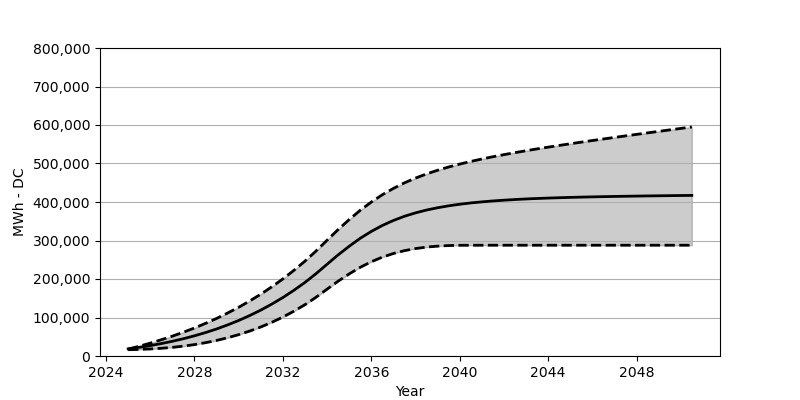

The data file committed next to this chart (first rows):
Date, Low, Base, High
2025-01, 16319, 18566, 17937
2025-07, 17082, 22473, 25349
2026-01, 18298, 27071, 33421
2026-07, 20040, 32266, 42173
2027-01, 22422, 38215, 51575
2027-07, 25617, 44864, 61750
2028-01, 29617, 52410, 72749
2028-07, 34607, 60842, 84687
2029-01, 40452, 70203, 97603
2029-07, 47431, 80707, 111572
2030-01, 55482, 92274, 126612
2030-07, 64822, 105057, 142931
2031-01, 75419, 119190, 160569
2031-07, 87511, 134756, 179641
2032-01, 101129, 151889, 200217
2032-07, 116376, 170662, 222515
2033-01, 133457, 191238, 246586
2033-07, 152590, 213804, 272677
2034-01, 173744, 238462, 300810
2034-07, 194279, 262544, 328334
2035-01, 213361, 285120, 354457
2035-07, 230329, 305624, 378435
2036-01, 244854, 323603, 399918
2036-07, 256843, 339055, 418876
2037-01, 266317, 352106, 435422
2037-07, 273667, 362879, 449761
2038-01, 279069, 371806, 462142
2038-07, 282914, 379115, 472946
2039-01, 285398, 385115, 482450
2039-07, 286872, 390073, 490883
2040-01, 287553, 394166, 498511
2040-07, 287728, 397568, 505377
2041-01, 287749, 400331, 511717
2041-07, 287749, 402722, 517552
2042-01, 287749, 404702, 523026
2042-07, 287749, 406413, 528242
2043-01, 287749, 407887, 533190
2043-07, 287749, 409134, 537953
2044-01, 287749, 410186, 542509
2044-07, 287749, 411124, 546921
2045-01, 287749, 411959, 551282
2045-07, 287749, 412691, 555478
2046-01, 287749, 413320, 559673
2046-07, 287749, 413907, 563714
2047-01, 287749, 414433, 567724
2047-07, 287749, 414928, 571714
2048-01, 287749, 415340, 575652
2048-07, 287749, 415773, 579549
2049-01, 287749, 416144, 583425
2049-07, 287749, 416495, 587301
2050-01, 287749, 416856, 591125
2050-07, 287749, 417124, 594940
